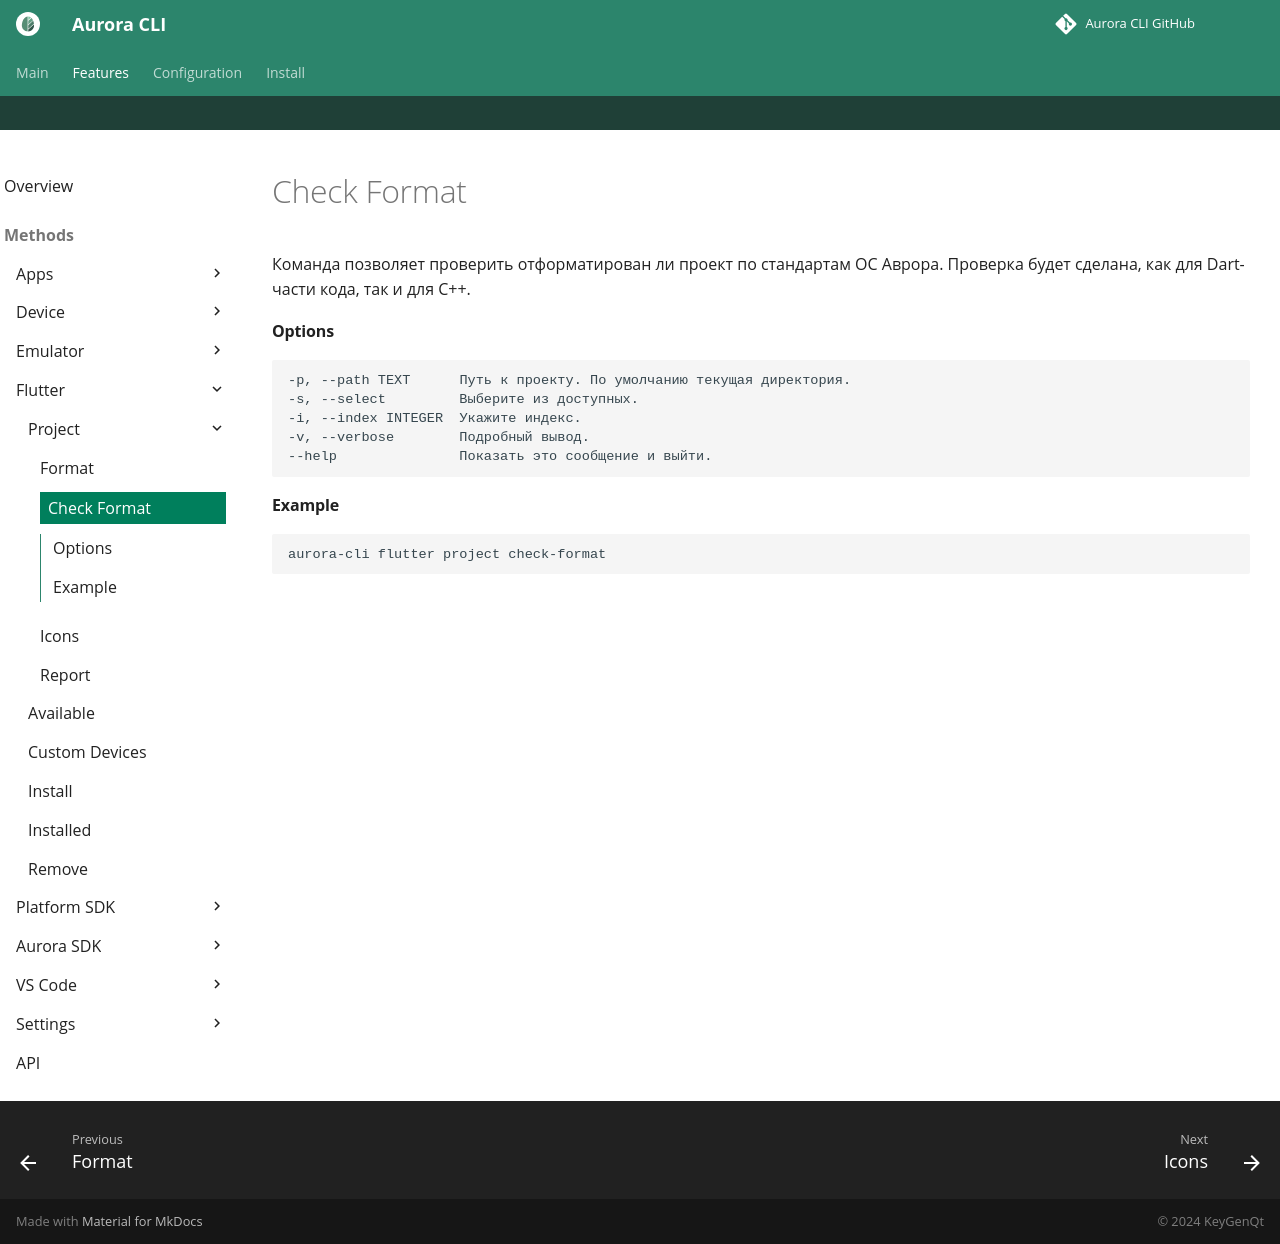

repository: keygenqt/aurora-cli · page: cli/flutter/project/check-format/index.html · generator: mkdocs

Команда позволяет проверить отформатирован ли проект по стандартам ОС Аврора.
Проверка будет сделана, как для Dart-части кода, так и для C++.

#### Options

```shell
-p, --path TEXT      Путь к проекту. По умолчанию текущая директория.
-s, --select         Выберите из доступных.
-i, --index INTEGER  Укажите индекс.
-v, --verbose        Подробный вывод.
--help               Показать это сообщение и выйти.
```

#### Example

```shell
aurora-cli flutter project check-format
```
